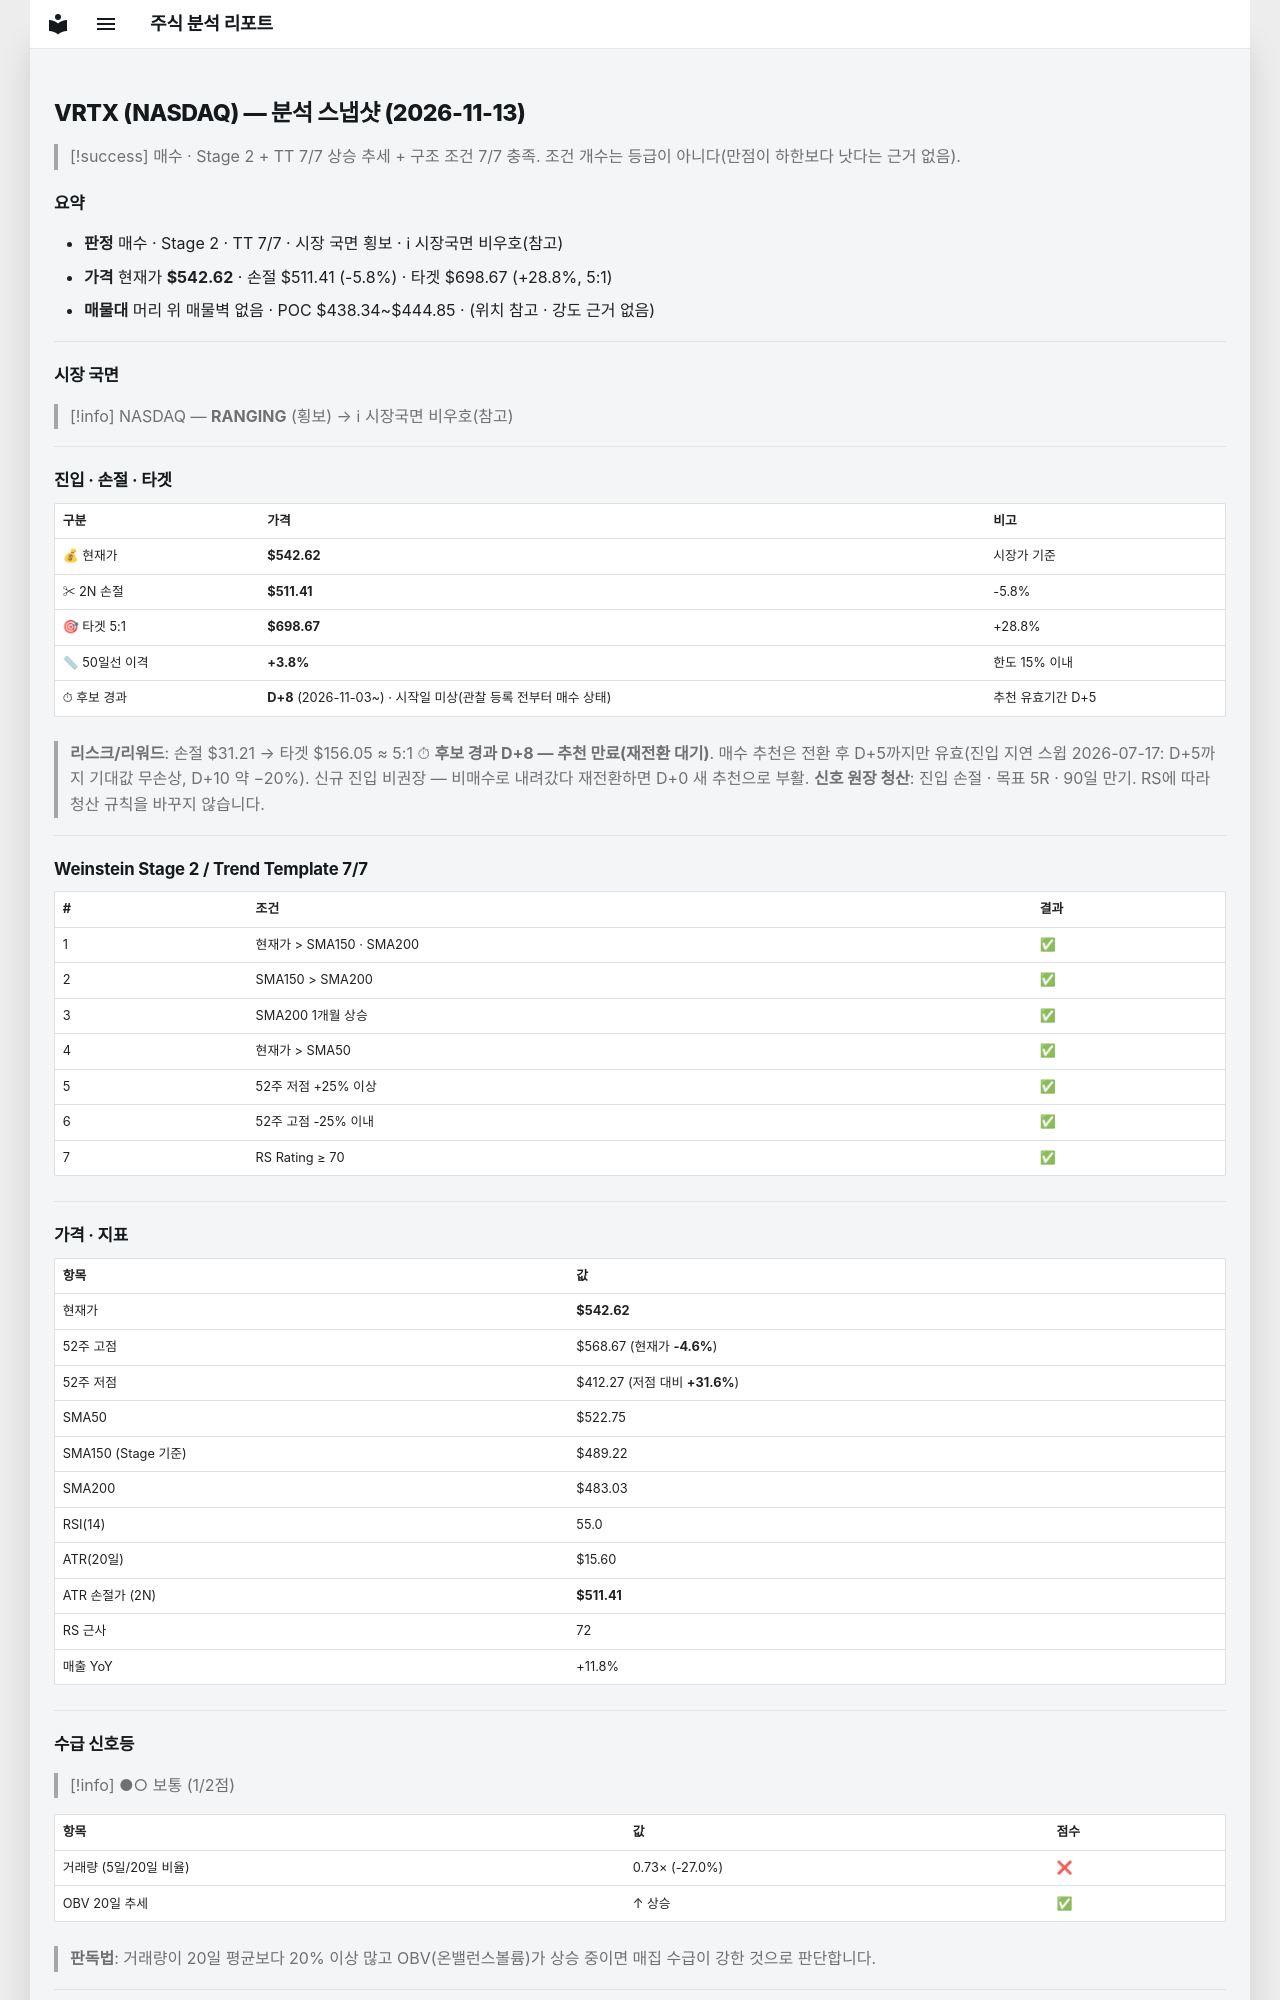

repository: soloandco/stock-reports · page: snapshots/VRTX-2026-11-13/index.html · generator: mkdocs

---
type: analysis-snapshot
title: VRTX 분석 스냅샷
ticker: VRTX
market: NASDAQ
created: 2026-11-13
updated: 2026-11-13
bar-date: 2026-11-12
verdict: 매수후보
real-rr: 0.56
sma50-gap-pct: 3.8
candidate-days: 8
candidate-since: 2026-11-03
candidate-start-unknown: true
weekly-position: 저항대아래
weekly-overhead-price: 560.25
weekly-overhead-pct: 3.2
stage: 2
trend-template-score: 7
tt-max: 7
ma-set: sma-50-150-200
price: 542.6199951171875
stop-price: 511.4104795578616
market-regime: RANGING
supply-demand-score: 1/2
supply-demand-label: 보통
status: tracking
tags:
  - stock-agent
  - watchlist
  - VRTX
  - analysis
related:
  - "[[analysis-template]]"
---

# VRTX (NASDAQ) — 분석 스냅샷 (2026-11-13)

> [!success] 매수 · Stage 2 + TT 7/7
> 상승 추세 + 구조 조건 7/7 충족. 조건 개수는 등급이 아니다(만점이 하한보다 낫다는 근거 없음).

## 요약

- **판정** 매수 · Stage 2 · TT 7/7 · 시장 국면 횡보 · ℹ 시장국면 비우호(참고)
- **가격** 현재가 **$542.62** · 손절 $511.41 (-5.8%) · 타겟 $698.67 (+28.8%, 5:1)
- **매물대** 머리 위 매물벽 없음 · POC $438.34~$444.85 · (위치 참고 · 강도 근거 없음)

---

## 시장 국면

> [!info] NASDAQ — **RANGING** (횡보) → ℹ 시장국면 비우호(참고)

---

## 진입 · 손절 · 타겟

| 구분 | 가격 | 비고 |
|------|------|------|
| 💰 현재가 | **$542.62** | 시장가 기준 |
| ✂ 2N 손절 | **$511.41** | -5.8% |
| 🎯 타겟 5:1 | **$698.67** | +28.8% |
| 📏 50일선 이격 | **+3.8%** | 한도 15% 이내 |
| ⏱ 후보 경과 | **D+8** (2026-11-03~) · 시작일 미상(관찰 등록 전부터 매수 상태) | 추천 유효기간 D+5 |

> **리스크/리워드**: 손절 $31.21 → 타겟 $156.05 ≈ 5:1
> ⏱ **후보 경과 D+8 — 추천 만료(재전환 대기)**. 매수 추천은 전환 후 D+5까지만 유효(진입 지연 스윕 2026-07-17: D+5까지 기대값 무손상, D+10 약 −20%). 신규 진입 비권장 — 비매수로 내려갔다 재전환하면 D+0 새 추천으로 부활.
> **신호 원장 청산**: 진입 손절 · 목표 5R · 90일 만기. RS에 따라 청산 규칙을 바꾸지 않습니다.

---

## Weinstein Stage 2 / Trend Template 7/7

| # | 조건 | 결과 |
|---|------|------|
| 1 | 현재가 > SMA150 · SMA200 | ✅ |
| 2 | SMA150 > SMA200 | ✅ |
| 3 | SMA200 1개월 상승 | ✅ |
| 4 | 현재가 > SMA50 | ✅ |
| 5 | 52주 저점 +25% 이상 | ✅ |
| 6 | 52주 고점 -25% 이내 | ✅ |
| 7 | RS Rating ≥ 70 | ✅ |

---

## 가격 · 지표

| 항목 | 값 |
|------|---|
| 현재가 | **$542.62** |
| 52주 고점 | $568.67 (현재가 **-4.6%**) |
| 52주 저점 | $412.27 (저점 대비 **+31.6%**) |
| SMA50 | $522.75 |
| SMA150 (Stage 기준) | $489.22 |
| SMA200 | $483.03 |
| RSI(14) | 55.0 |
| ATR(20일) | $15.60 |
| ATR 손절가 (2N) | **$511.41** |
| RS 근사 | 72 |
| 매출 YoY | +11.8% |

---
## 수급 신호등

> [!info] ●○ 보통 (1/2점)

| 항목 | 값 | 점수 |
|------|------|------|
| 거래량 (5일/20일 비율) | 0.73× (-27.0%) | ❌ |
| OBV 20일 추세 | ↑ 상승 | ✅ |

> **판독법**: 거래량이 20일 평균보다 20% 이상 많고 OBV(온밸런스볼륨)가 상승 중이면 매집 수급이 강한 것으로 판단합니다.

---
